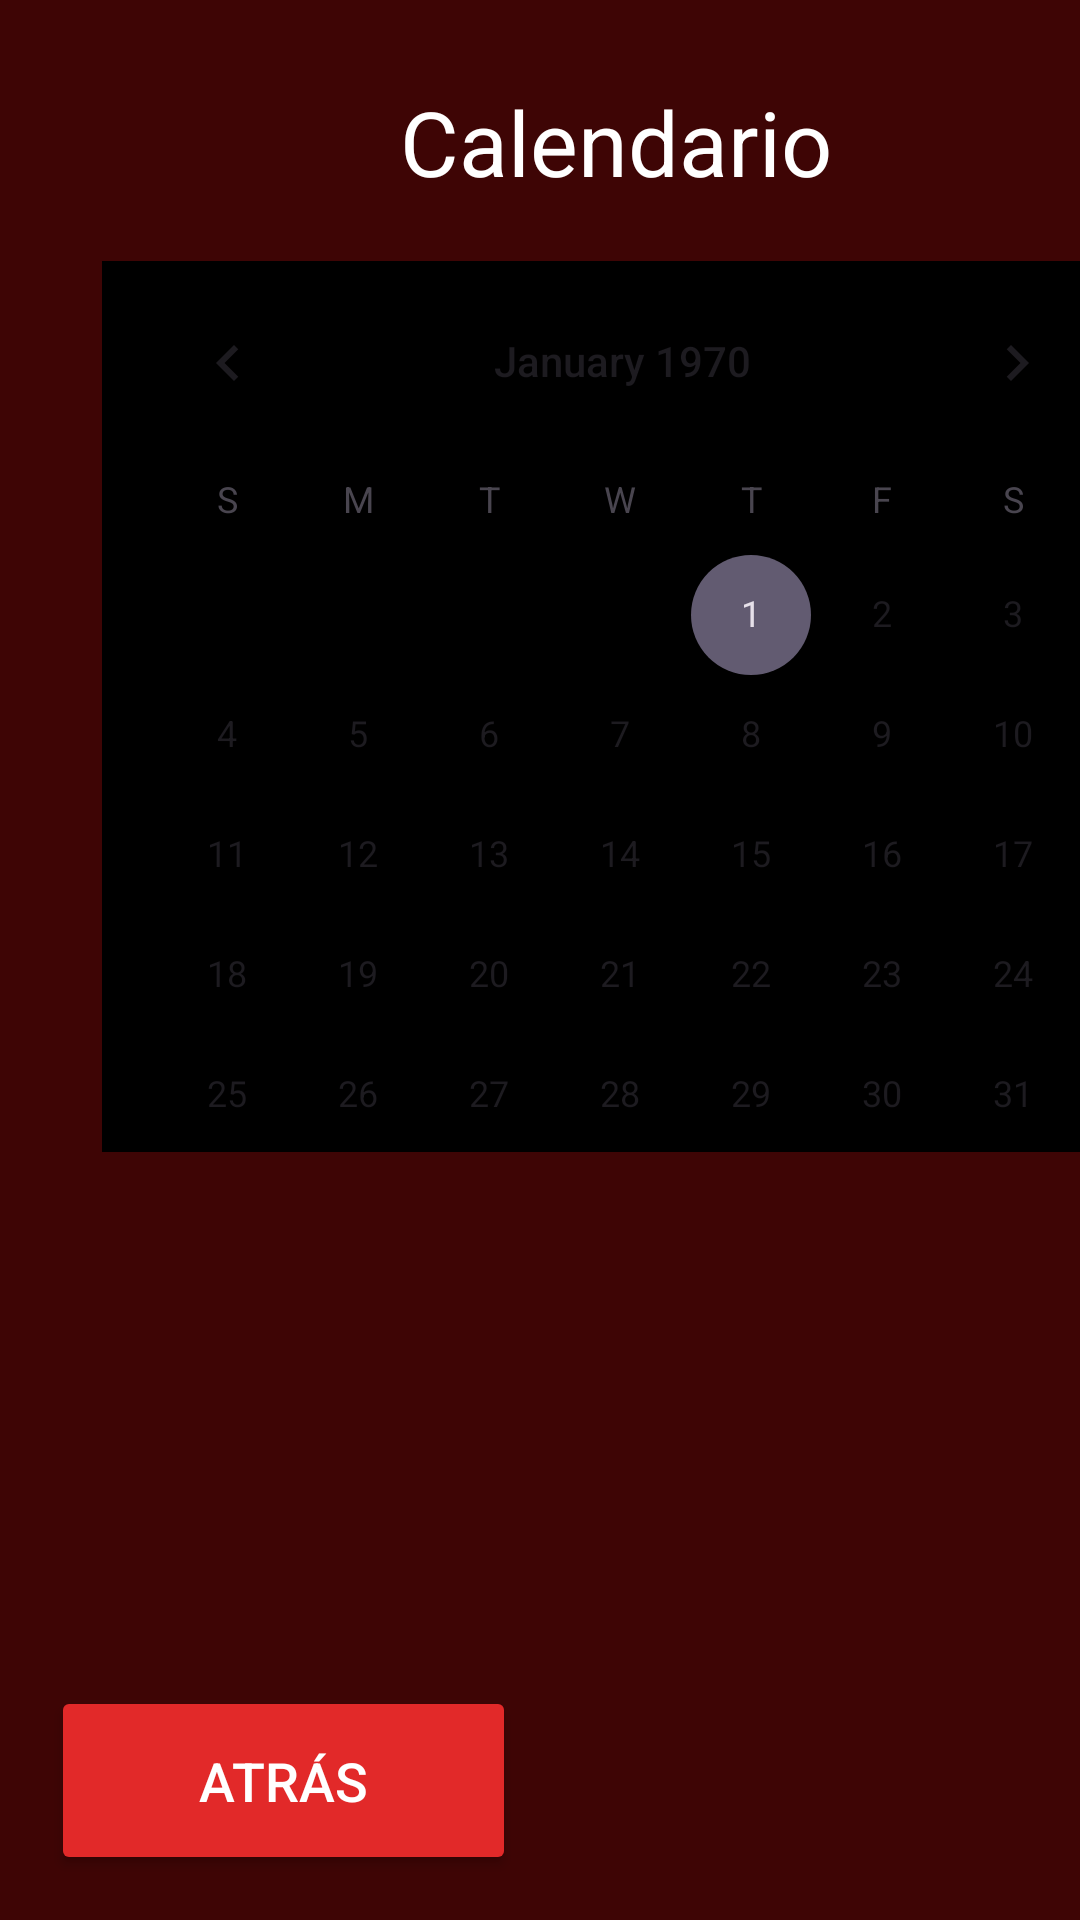

Write the Android layout XML for this screen, with the resource values it uses.
<!-- AndroidManifest.xml: application theme Theme.GoodHabits -->
<!-- res/layout/calendario.xml -->
<?xml version="1.0" encoding="utf-8"?>
<androidx.constraintlayout.widget.ConstraintLayout xmlns:android="http://schemas.android.com/apk/res/android"
    xmlns:app="http://schemas.android.com/apk/res-auto"
    xmlns:tools="http://schemas.android.com/tools"
    android:layout_width="match_parent"
    android:layout_height="match_parent"
    android:background="#3E0505">

    <Button
        android:id="@+id/anterior_calendario"
        android:layout_width="155dp"
        android:layout_height="63dp"
        android:layout_marginStart="17dp"
        android:layout_marginBottom="15dp"

        android:backgroundTint="#E22929"
        android:text="Atrás"
        android:textColor="#FFFFFF"
        android:textColorLink="#FFFFFF"
        android:textSize="18sp"
        app:layout_constraintBottom_toBottomOf="parent"
        app:layout_constraintStart_toStartOf="parent" />

    <TextView
        android:id="@+id/textView4"
        android:layout_width="155dp"
        android:layout_height="40dp"

        android:layout_marginStart="128dp"
        android:layout_marginTop="27dp"
        android:gravity="center"
        android:text="Calendario"
        android:textColor="#FFFFFF"
        android:textSize="30sp"
        app:layout_constraintStart_toStartOf="parent"
        app:layout_constraintTop_toTopOf="parent" />


    <TextView
        android:id="@+id/habito1"
        android:layout_width="300dp"
        android:layout_height="45dp"
        android:layout_marginStart="28dp"
        android:layout_marginTop="408dp"
        android:text=""
        android:textColor="#FFFFFF"
        android:textSize="18sp"
        app:layout_constraintStart_toStartOf="parent"
        app:layout_constraintTop_toTopOf="parent" />

    <TextView
        android:id="@+id/habito2"
        android:layout_width="300dp"
        android:layout_height="45dp"
        android:layout_marginStart="28dp"
        android:layout_marginTop="468dp"
        android:text=""
        android:textColor="#FFFFFF"
        android:textSize="18sp"
        app:layout_constraintStart_toStartOf="parent"
        app:layout_constraintTop_toTopOf="parent" />

    <TextView
        android:id="@+id/habito3"
        android:layout_width="300dp"
        android:layout_height="45dp"
        android:layout_marginStart="28dp"
        android:layout_marginTop="532dp"
        android:text=""
        android:textColor="#FFFFFF"
        android:textSize="18sp"
        app:layout_constraintStart_toStartOf="parent"
        app:layout_constraintTop_toTopOf="parent" />

    <TextView
        android:id="@+id/habito4"
        android:layout_width="300dp"
        android:layout_height="45dp"
        android:layout_marginStart="28dp"
        android:layout_marginTop="596dp"
        android:text=""
        android:textColor="#FFFFFF"
        android:textSize="18sp"
        app:layout_constraintStart_toStartOf="parent"
        app:layout_constraintTop_toTopOf="parent" />

    <ImageView
        android:id="@+id/rachaimg1"
        android:layout_width="43dp"
        android:layout_height="41dp"
        android:layout_marginStart="352dp"
        android:layout_marginTop="408dp"
        app:layout_constraintStart_toStartOf="parent"
        app:layout_constraintTop_toTopOf="parent"
        app:srcCompat="@drawable/fuego" />

    <ImageView
        android:id="@+id/rachaimg2"
        android:layout_width="43dp"
        android:layout_height="41dp"
        android:layout_marginStart="352dp"
        android:layout_marginTop="467dp"
        app:layout_constraintStart_toStartOf="parent"
        app:layout_constraintTop_toTopOf="parent"
        app:srcCompat="@drawable/fuego" />

    <ImageView
        android:id="@+id/rachaimg3"
        android:layout_width="43dp"
        android:layout_height="41dp"
        android:layout_marginStart="352dp"
        android:layout_marginTop="531dp"
        app:layout_constraintStart_toStartOf="parent"
        app:layout_constraintTop_toTopOf="parent"
        app:srcCompat="@drawable/fuego" />

    <ImageView
        android:id="@+id/rachaimg4"
        android:layout_width="43dp"
        android:layout_height="41dp"
        android:layout_marginStart="355dp"
        android:layout_marginTop="595dp"
        app:layout_constraintStart_toStartOf="parent"
        app:layout_constraintTop_toTopOf="parent"
        app:srcCompat="@drawable/fuego" />

    <TextView
        android:id="@+id/racha1"
        android:layout_width="15dp"
        android:layout_height="28dp"
        android:layout_marginStart="366dp"
        android:layout_marginTop="420dp"
        android:text=""
        android:textAlignment="center"
        android:textColor="#000000"
        android:textSize="25dp"
        app:layout_constraintStart_toStartOf="parent"
        app:layout_constraintTop_toTopOf="parent" />

    <TextView
        android:id="@+id/racha2"
        android:layout_width="15dp"
        android:layout_height="28dp"
        android:layout_marginStart="366dp"
        android:layout_marginTop="480dp"
        android:text=""
        android:textAlignment="center"
        android:textColor="#000000"
        android:textSize="25dp"
        app:layout_constraintStart_toStartOf="parent"
        app:layout_constraintTop_toTopOf="parent" />

    <TextView
        android:id="@+id/racha3"
        android:layout_width="15dp"
        android:layout_height="28dp"
        android:layout_marginStart="366dp"
        android:layout_marginTop="544dp"
        android:text=""
        android:textAlignment="center"
        android:textColor="#000000"
        android:textSize="25dp"
        app:layout_constraintStart_toStartOf="parent"
        app:layout_constraintTop_toTopOf="parent" />

    <TextView
        android:id="@+id/racha4"
        android:layout_width="15dp"
        android:layout_height="28dp"
        android:layout_marginStart="366dp"
        android:layout_marginTop="608dp"
        android:text=""
        android:textAlignment="center"
        android:textColor="#000000"
        android:textSize="25dp"
        app:layout_constraintStart_toStartOf="parent"
        app:layout_constraintTop_toTopOf="parent" />

    <CalendarView
        android:id="@+id/calendarView"
        android:layout_width="347dp"
        android:layout_height="297dp"
        android:layout_marginStart="34dp"
        android:layout_marginTop="87dp"
        android:background="#000000"
        android:foregroundTint="#000000"
        android:selectedWeekBackgroundColor="#000000"
        android:unfocusedMonthDateColor="#000000"
        android:weekNumberColor="#000000"
        android:weekSeparatorLineColor="#000000"
        app:layout_constraintStart_toStartOf="parent"
        app:layout_constraintTop_toTopOf="parent" />

</androidx.constraintlayout.widget.ConstraintLayout>
<!-- resources referenced by this layout -->
<resources>
  <style name="Theme.GoodHabits" parent="Base.Theme.GoodHabits" />
  <style name="Base.Theme.GoodHabits" parent="Theme.Material3.DayNight.NoActionBar">
          
          
          <item name="android:statusBarColor">#3E0505</item>
      </style>
</resources>
